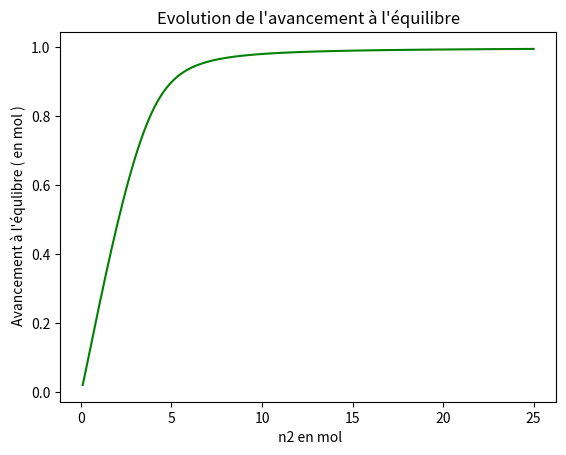
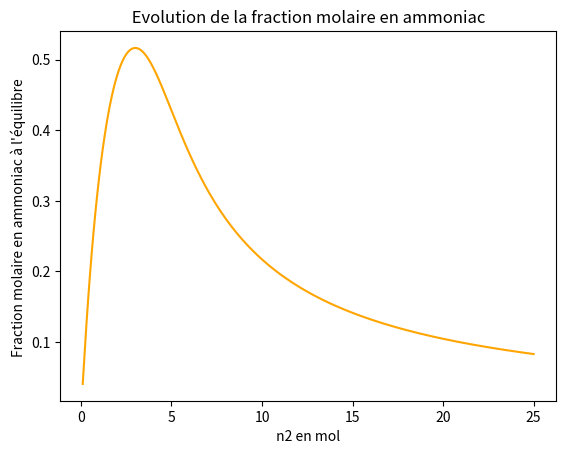

These charts were generated, in order, by the following Python code:
#!/usr/bin/env python3
# -*- coding: utf-8 -*-

import numpy as np
import scipy.optimize as opt
import matplotlib.pyplot as plt

A, B = 11095, 23.9
n1, n2 = 1.0, 3.0  #nbre de moles initiaux 
T = 400   #température
P = 1   #pression en bar
P0 = 1 #pression standard = 1bar

# QC1
def K(T):
    return np.exp((A / T) - B)

# QC2
def f(x):
    N = 4 * (x ** 2) * ((n1 + n2 - 2 * x) ** 2) * (P0 ** 2)
    D = (n1 - x) * ((n2 - 3 * x) ** 3) * (P ** 2)
    return (N / D) -  K(T) # on retourne Qr_eq = N / D

    
# QC3
def dichotomie (f, a, b, precision = 10**-5): 
    assert f(a)* f(b ) <= 0, " pas de solution dans [a , b] ! "
    # Inversion des bornes pour avoir a < b
    if a > b : a, b = b, a
    # Cas triviaux
    if f(a) == 0 : return a
    elif f(b) == 0 : return b
    # Recherche par dichotomie
    while abs(b - a) > precision:
        m = (a + b) / 2
        if f(a) * f( m) < 0:
            b = m
        else:
            a = m 
    return m
    
#valeurs des paramètres 
A, B = 11095, 23.9
n1, n2 = 1.0, 3.0  #nbre de moles initiaux 
T = 400   #température
P = 1   #pression en bar

#QC4 caclcul avec bisect
a, b = 0, 0.999
ksi = opt.bisect(f, a, b)
#Qc5 calcul avec dichotomie 
ksi2 = dichotomie(f, a, b)

# Note il semble y avoir

print("L'avancement à l'équilibre avec bisect est ksi = ", ksi)
print("L'avancement à l'équilibre avec dichotomie est ksi = ", ksi2)

"""

"""

####   influence de la température à P=1bar ####



# QC6 création de la liste Temp
Temp = list(range(300, 801, 1))

# QC7 créer Rt avec bisect
Rt = []
for T in Temp :
    Rt.append(opt.bisect(f, a, b))

# QC8
# plt.figure(1)
# plt.plot(Temp, Rt, color = 'dodgerblue')
# plt.title("Evolution du rendement avec la température ")
# plt.xlabel("T en K")
# plt.ylabel("Rendement")
# plt.show()

####   influence la pression sur le rendement à T = 400 K ####

T = 400
# QC9 création de la liste Pre
Pre = list(range(1, 51, 1))
Rp = []
#QC10 créer Rp avec bisect
for P in Pre :
    Rp.append(opt.bisect(f, a, b))
    
# QC11 
# plt.figure (2)
# plt.plot(Pre, Rp, color = 'r')
# plt.title("Evolution du rendement avec la pression")
# plt.xlabel("P en bar")
# plt.ylabel("Rendement")
# plt.show()


###   influence de la composition initiale à T = 400 K sous P = 1 bar ####

T = 400
P = 1
n1 = 1.0

# QC12 création de la liste N
N = []
for i in range(1, 251):
    N.append(i / 10)

Rn = []
X = [] # liste des valeurs de la fraction molaire en ammoniac

# QC13  création de Rn et X 
for n2 in N:
    M = min(0.999,n2/3.001)
    x = opt.bisect(f, 0, M)
    Rn.append(x)
    X.append((2 * x) / (n1 + n2 - 2 * x))
     
plt.figure(3)

# QC14
plt.plot(N, Rn, color = 'g')
plt.title("Evolution de l'avancement à l'équilibre" )
plt.xlabel(" n2 en mol" )
plt.ylabel(" Avancement à l'équlibre ( en mol )" )
plt.show()

plt.figure (4)
# QC15
plt.plot(N, X, color = 'orange')
plt.title (" Evolution de la fraction molaire en ammoniac ")
plt.xlabel ( " n2 en mol " )
plt.ylabel ( "Fraction molaire en ammoniac à l'équilibre " )
plt.show()